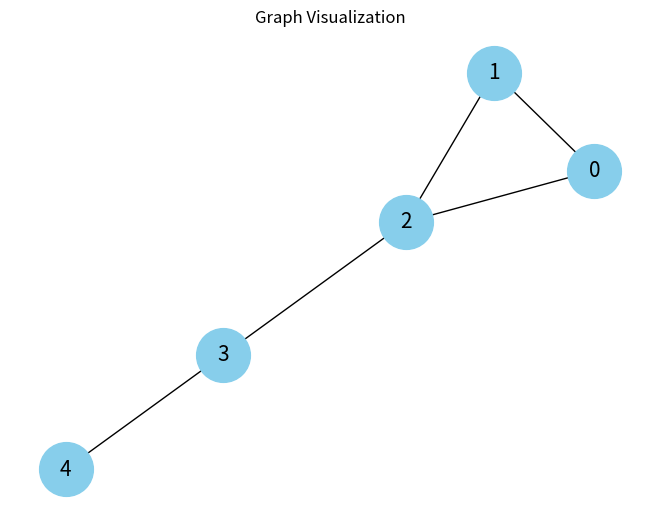
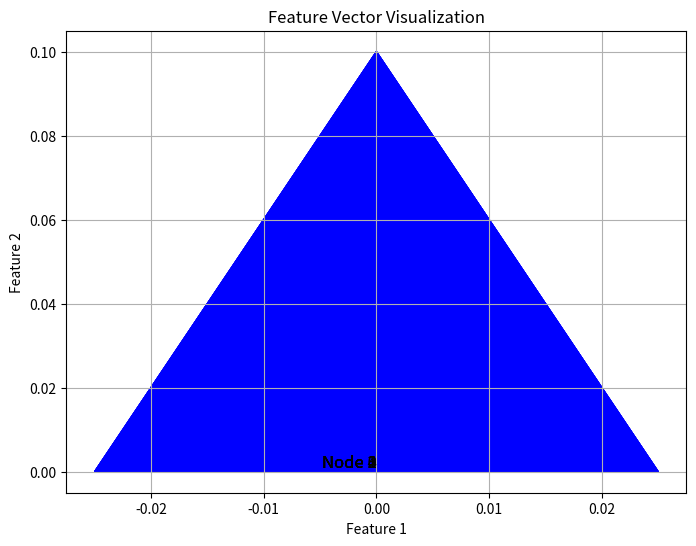

Recreate these plots in Python, in order.
import numpy as np
import networkx as nx
import matplotlib.pyplot as plt

class Graph:
    def __init__(self, num_nodes, edges):
        self.num_nodes = num_nodes
        self.adj_matrix = np.zeros((num_nodes, num_nodes))
        for edge in edges:
            self.adj_matrix[edge[0], edge[1]] = 1
            self.adj_matrix[edge[1], edge[0]] = 1

    def visualize(self):
        G = nx.from_numpy_array(self.adj_matrix)
        pos = nx.spring_layout(G)
        nx.draw(G, pos, with_labels=True, node_color='skyblue', node_size=1500, edge_color='k', linewidths=1, font_size=15)
        plt.title('Graph Visualization')
        plt.show()

class CliffordAlgebra:
    @staticmethod
    def mult(v1, v2):
        return tuple(np.multiply(v1, v2[::-1]) + np.multiply(v1[::-1], v2))

    @staticmethod
    def add(v1, v2):
        return tuple(np.add(v1, v2))

    @staticmethod
    def scalar_mult(scalar, v):
        return tuple(scalar * np.array(v))

class CliffordGNN:
    def __init__(self, num_nodes, num_features, num_layers):
        self.num_nodes = num_nodes
        self.num_features = num_features
        self.num_layers = num_layers
        self.features = np.zeros((num_nodes, num_features))
        self.messages = np.zeros((num_nodes, num_nodes, num_features))
    
    def generate_messages(self):
        for i in range(self.num_nodes):
            for j in range(self.num_nodes):
                self.messages[i, j] = self.calculate_message(self.features[i], self.features[j])

    def calculate_message(self, v1, v2):
        return CliffordAlgebra.mult(v1, v2)

    def propagate_messages(self, graph):
        for i in range(self.num_nodes):
            for j in range(self.num_nodes):
                if graph.adj_matrix[i, j] == 1:
                    self.messages[i, j] = self.calculate_message(self.features[i], self.features[j])

    def aggregate_messages(self, graph):
        for i in range(self.num_nodes):
            aggregated_message = np.zeros(self.num_features)
            for j in range(self.num_nodes):
                if graph.adj_matrix[i, j] == 1:
                    aggregated_message = CliffordAlgebra.add(aggregated_message, self.messages[j, i])
            self.features[i] = CliffordAlgebra.add(self.features[i], aggregated_message)

    def update_features(self):
        self.features = np.array([CliffordAlgebra.scalar_mult(0.5, feature) for feature in self.features])

    def visualize_features(self):
        plt.figure(figsize=(8, 6))
        for i in range(self.num_nodes):
            plt.arrow(0, 0, self.features[i, 0], self.features[i, 1], head_width=0.05, head_length=0.1, fc='blue', ec='blue')
            plt.text(self.features[i, 0], self.features[i, 1], f'Node {i}', fontsize=12, ha='right', va='bottom')
        plt.title('Feature Vector Visualization')
        plt.xlabel('Feature 1')
        plt.ylabel('Feature 2')
        plt.grid(True)
        plt.show()

# グラフデータの作成
num_nodes = 5
edges = [(0, 1), (0, 2), (1, 2), (2, 3), (3, 4)]
graph = Graph(num_nodes, edges)

# CliffordGNNのインスタンス化
num_features = 2
num_layers = 3
clifford_gnn = CliffordGNN(num_nodes, num_features, num_layers)

# メッセージの生成
clifford_gnn.generate_messages()

# メッセージの伝播
clifford_gnn.propagate_messages(graph)

# メッセージの受信と集約
clifford_gnn.aggregate_messages(graph)

# 特徴の更新
clifford_gnn.update_features()

# グラフの可視化
graph.visualize()

# 特徴ベクトルの可視化
clifford_gnn.visualize_features()
